Dataset: finalDataset (GitHub, Scharfdk/DeepLearning-Project). Classes: beef, bird, bread, cheese, eggs, nuts, pasta, pork, sausage.

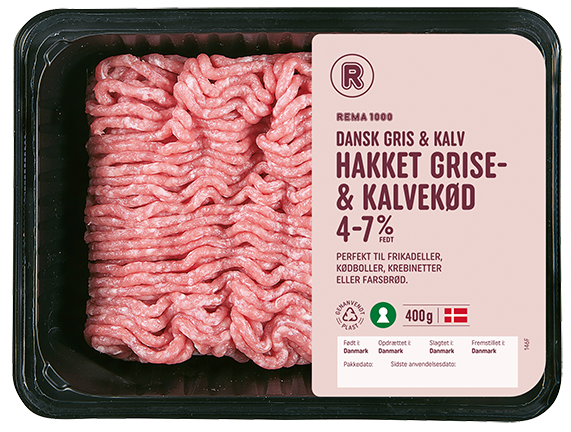
Label: pork

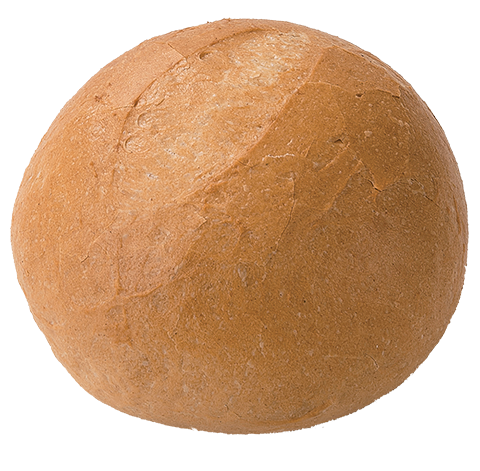
Label: bread

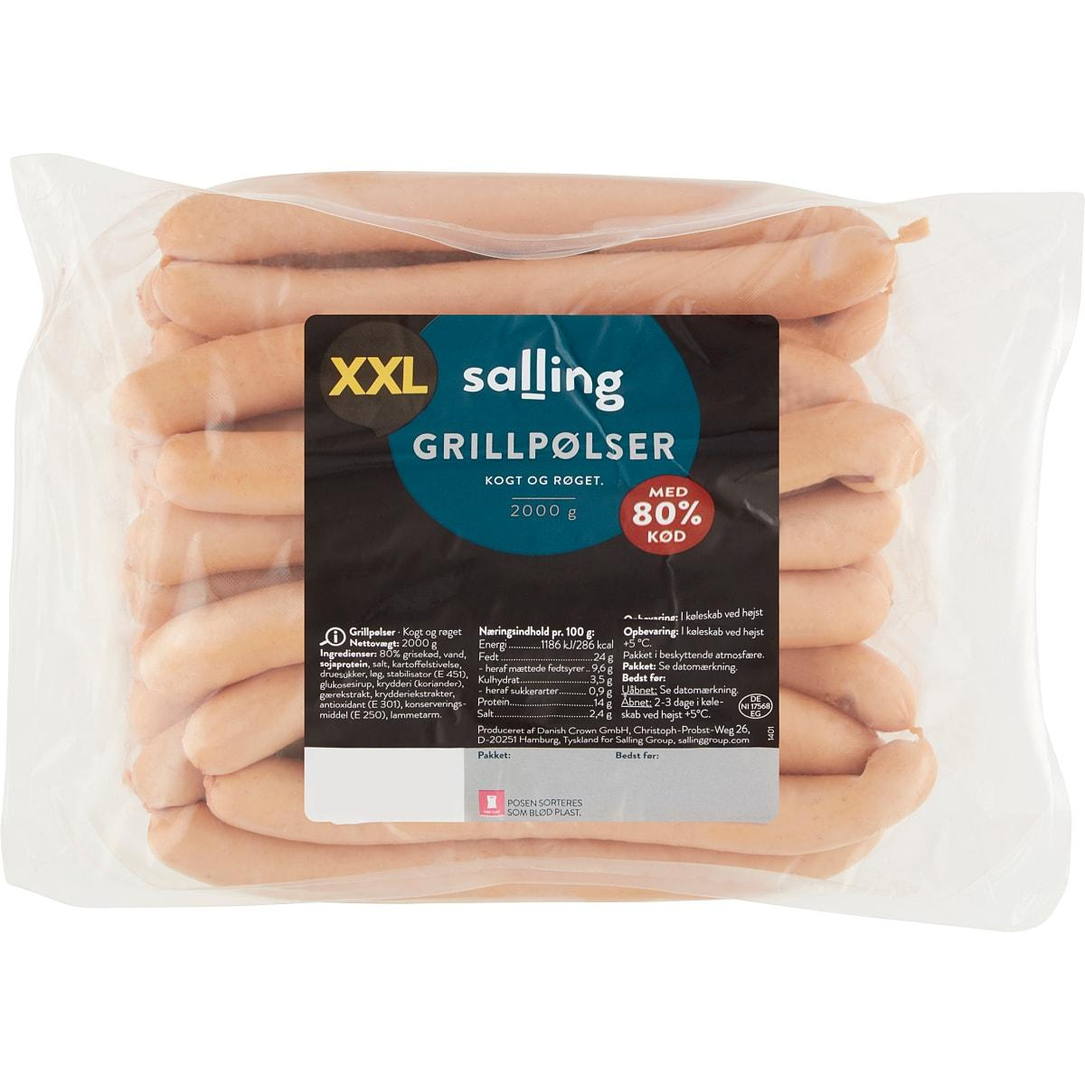
Label: sausage

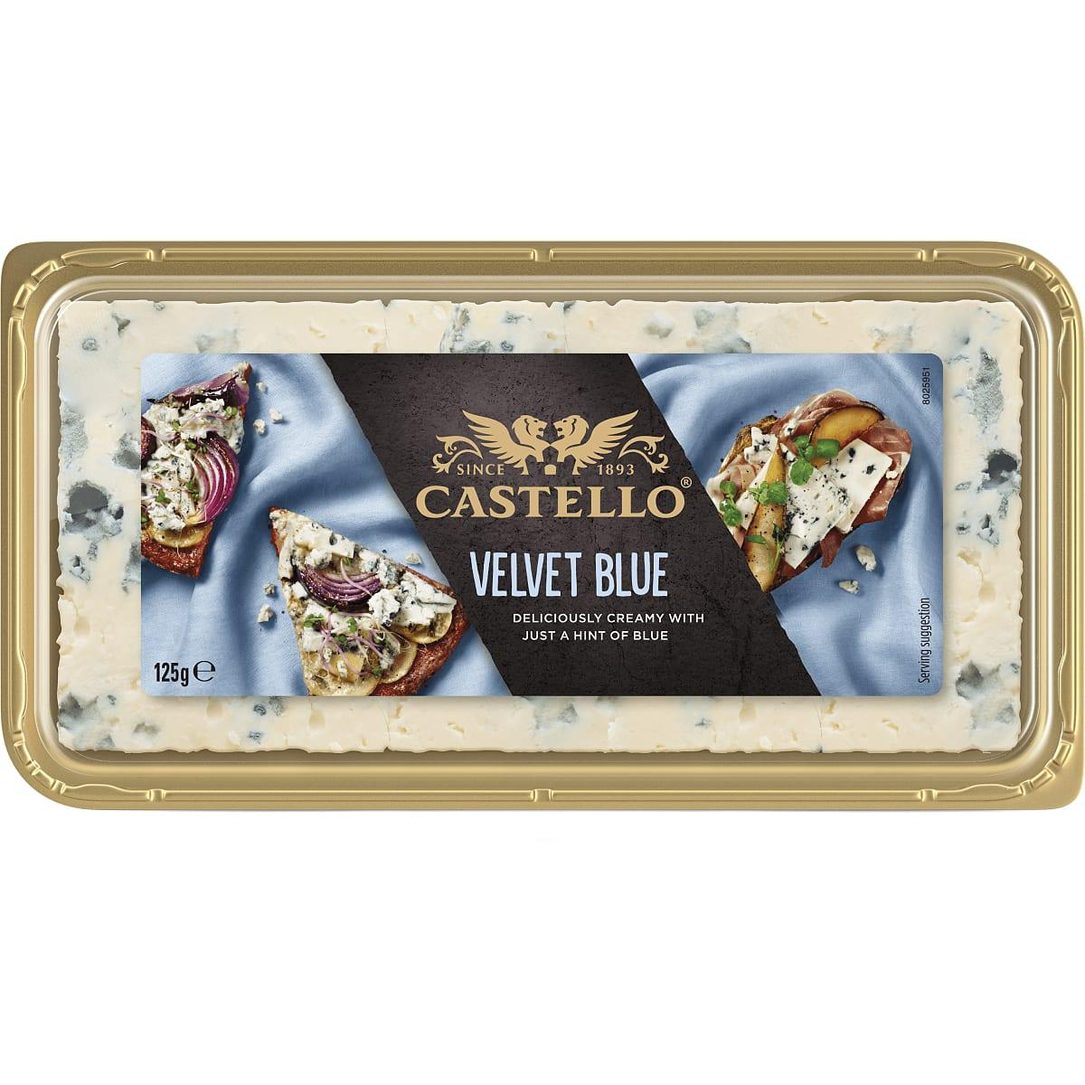
Label: cheese

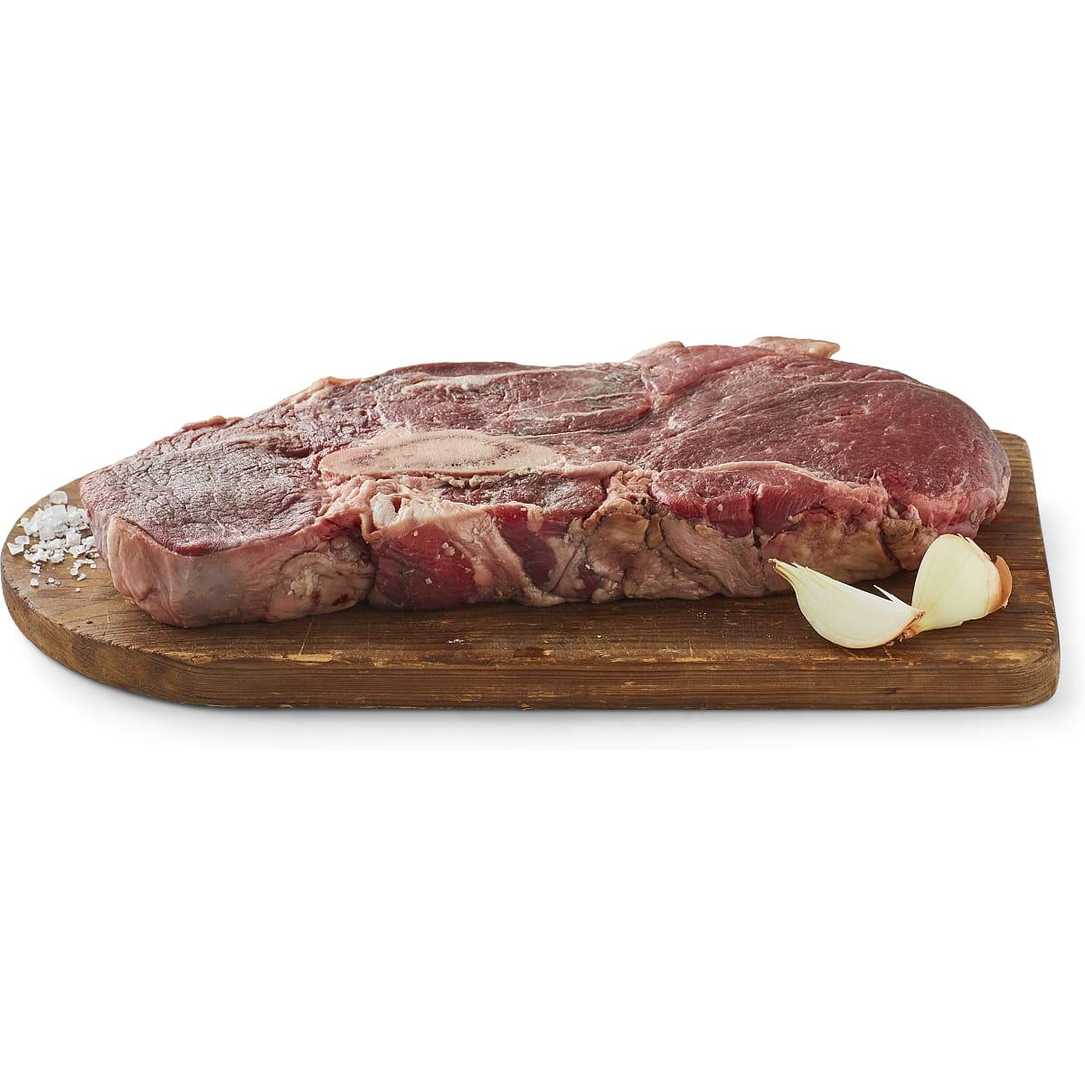
Label: beef

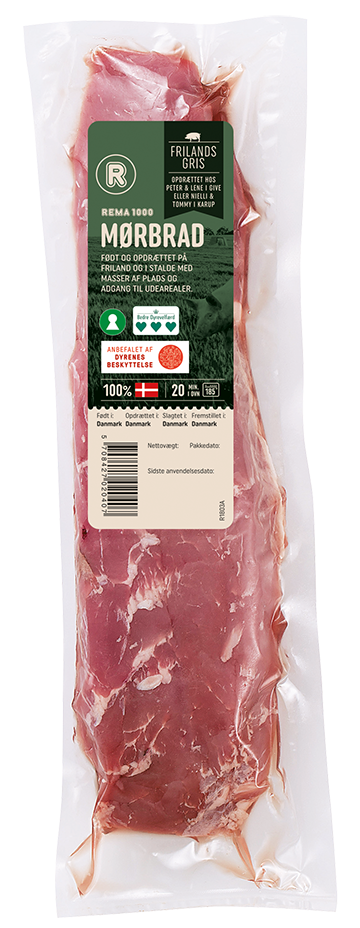
Label: pork
